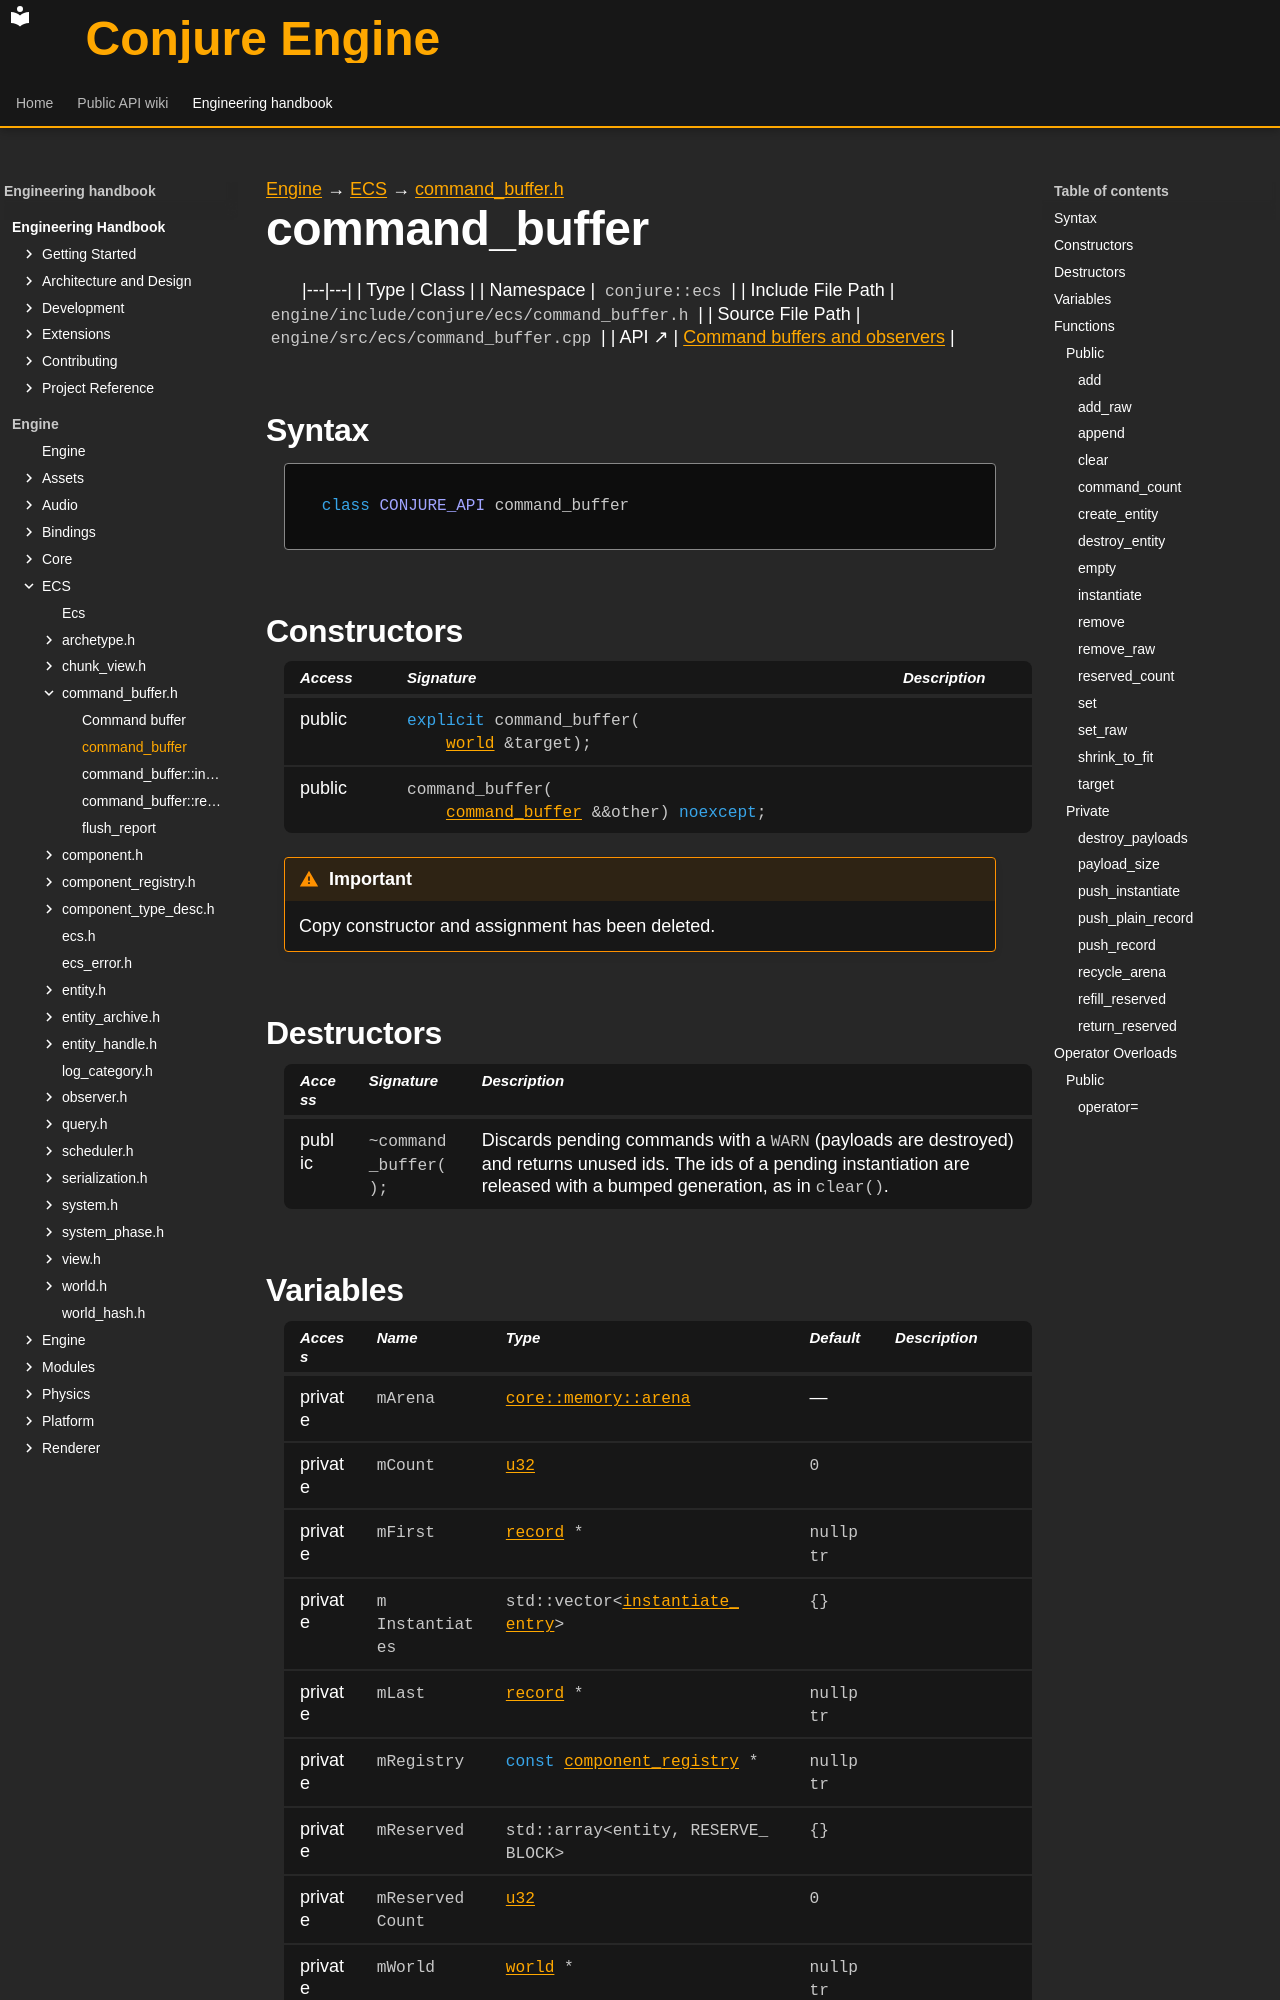

repository: Dozer90/Conjure-Engine · page: handbook/engine/ecs/command-buffer/command-buffer.html · generator: mkdocs

---
kind: class
---

[Engine](../../../engine.md) → [ECS](../../ecs.md) → [command_buffer.h](../command-buffer.md)

# command_buffer
<!-- doc-template:type -->

|---|---|
| Type | Class |
| Namespace | `conjure::ecs` |
| Include File Path | `engine/include/conjure/ecs/command_buffer.h` |
| Source File Path | `engine/src/ecs/command_buffer.cpp` |
| API ↗ | [Command buffers and observers](../../../../api/ecs/command-buffers-and-observers.md) |

## Syntax

```cpp
class CONJURE_API command_buffer
```



## Constructors

<table class="member-table">
<thead><tr><th>Access</th><th>Signature</th><th>Description</th></tr></thead>
<tbody>
<tr><td>public</td><td><code class="signature"><span class="k">explicit</span> command_buffer(
    <a href="../world/world.html">world</a> &amp;target);</code></td><td></td></tr>
<tr><td>public</td><td><code class="signature">command_buffer(
    <a href="command-buffer.html">command_buffer</a> &amp;&amp;other) <span class="k">noexcept</span>;</code></td><td></td></tr>
</tbody>
</table>

<div class="admonition important" role="note"><p class="admonition-title">Important</p><p>Copy constructor and assignment has been deleted.</p></div>

## Destructors

<table class="member-table">
<thead><tr><th>Access</th><th>Signature</th><th>Description</th></tr></thead>
<tbody>
<tr><td>public</td><td><code class="signature">~command_buffer();</code></td><td>Discards pending commands with a <code>WARN</code> (payloads are destroyed) and returns unused ids. The ids of a pending instantiation are released with a bumped generation, as in <code>clear()</code>.</td></tr>
</tbody>
</table>
